Labelled photos from "Segmented", an image-classification folder in agb2k/Multi-View-Oil-Palm-Seed-Classification-Correspondence. The possible labels are: bad seed, good seed.

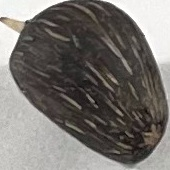
Label: good seed

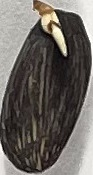
Label: bad seed

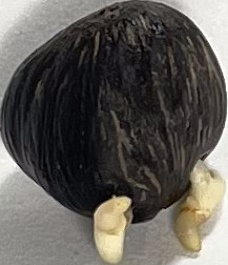
Label: good seed

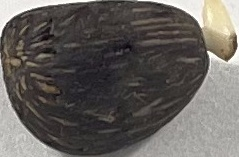
Label: bad seed

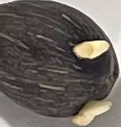
Label: good seed

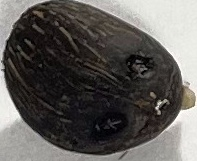
Label: bad seed
